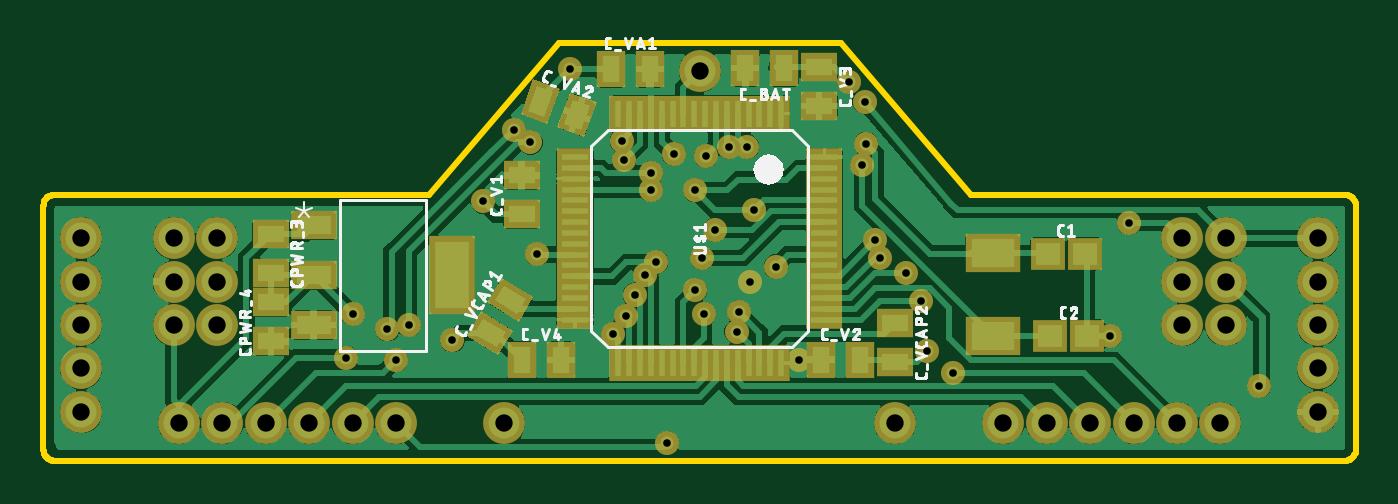
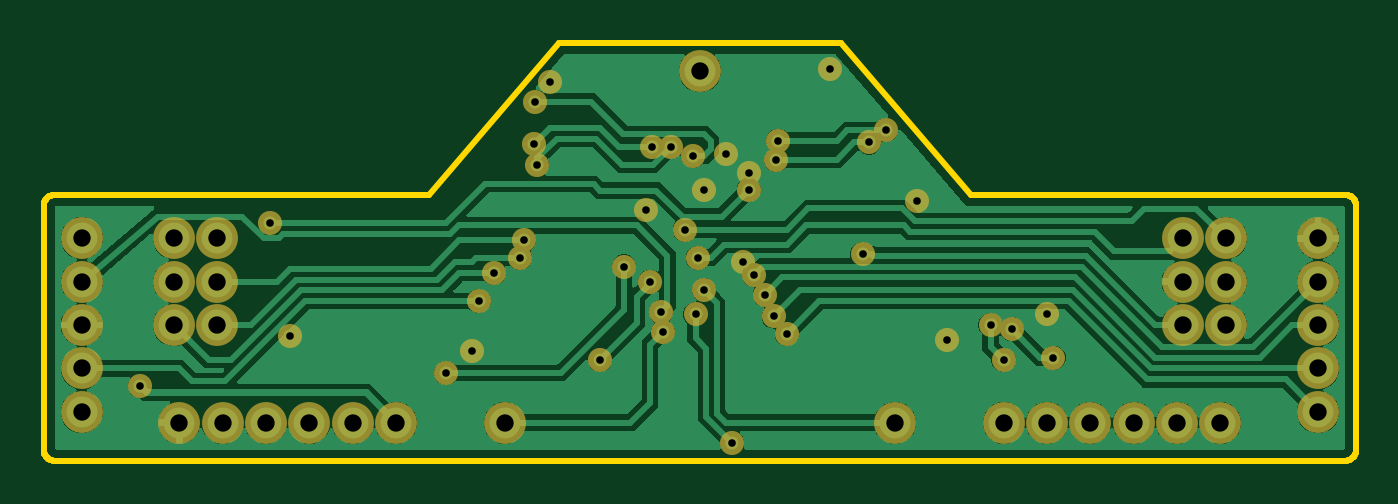
Circuit board: 10 layer files. Board 60.5 x 19.2 mm.
- bottom_copper: copper_bottom.gbr (87816 bytes)
- top_copper: copper_top.gbr (145268 bytes)
- drill: drills.xln (1230 bytes)
- outline: profile.gbr (1792 bytes)
- bottom_silk: silkscreen_bottom.gbr (309 bytes)
- top_silk: silkscreen_top.gbr (45601 bytes)
- bottom_mask: soldermask_bottom.gbr (1953 bytes)
- top_mask: soldermask_top.gbr (4391 bytes)
- paste: solderpaste_bottom.gbr (306 bytes)
- paste: solderpaste_top.gbr (2744 bytes)

=== bottom_copper: copper_bottom.gbr (87816 bytes, source omitted) ===
=== top_copper: copper_top.gbr (145268 bytes, source omitted) ===
=== drill: drills.xln ===
M48
;GenerationSoftware,Autodesk,EAGLE,8.6.0*%
;CreationDate,2018-03-03T07:32:49Z*%
FMAT,2
ICI,OFF
METRIC,TZ,000.000
T2C0.350
T1C0.800
%
G90
M71
T1
X56250Y12000
X16000Y5500
X8000Y5500
X10000Y5500
X12000Y5500
X14000Y5500
X48000Y5500
X50000Y5500
X52000Y5500
X54000Y5500
X56000Y5500
X60500Y14000
X60500Y12000
X60500Y10000
X60500Y8000
X60500Y6000
X3500Y6000
X3500Y8000
X3500Y10000
X3500Y12000
X3500Y14000
X18000Y5500
X46000Y5500
X54250Y10000
X54250Y12000
X54250Y14000
X56250Y10000
X56250Y14000
X9750Y10000
X9750Y12000
X9750Y14000
X7750Y10000
X7750Y12000
X7750Y14000
X23000Y5500
X41000Y5500
X32000Y21700
T2
X28600Y10400
X41500Y12400
X40300Y13100
X40100Y13900
X51800Y14700
X29751Y16244
X22000Y15700
X31800Y11600
X33700Y9700
X32100Y13100
X32700Y14400
X24500Y13281
X20600Y9300
X34500Y15300
X38900Y21200
X30800Y17900
X57800Y7200
X42500Y8800
X50900Y9500
X29750Y17000
X31790Y16210
X26000Y21800
X30000Y12900
X16000Y10519
X36600Y8400
X34300Y12000
X39600Y20300
X32300Y17800
X39661Y18361
X34200Y18229
X39500Y17400
X33333Y18229
X28500Y17600
X18000Y8400
X18600Y10000
X24200Y18419
X28400Y18500
X15700Y8500
X33800Y10600
X17600Y9800
X23420Y19000
X28000Y9600
X29000Y11400
X29500Y12319
X35500Y12700
X43700Y7800
X42200Y11100
X32200Y10500
X30500Y4560
M30
=== outline: profile.gbr ===
G04 EAGLE Gerber X2 export*
G04 #@! %TF.Part,Single*
G04 #@! %TF.FileFunction,Profile,NP*
G04 #@! %TF.FilePolarity,Positive*
G04 #@! %TF.GenerationSoftware,Autodesk,EAGLE,8.6.0*
G04 #@! %TF.CreationDate,2018-03-03T07:32:50Z*
G75*
%MOMM*%
%FSLAX34Y34*%
%LPD*%
%AMOC8*
5,1,8,0,0,1.08239X$1,22.5*%
G01*
%ADD10C,0.254000*%


D10*
X17500Y42500D02*
X17519Y42064D01*
X17576Y41632D01*
X17670Y41206D01*
X17802Y40790D01*
X17968Y40387D01*
X18170Y40000D01*
X18404Y39632D01*
X18670Y39286D01*
X18964Y38964D01*
X19286Y38670D01*
X19632Y38404D01*
X20000Y38170D01*
X20387Y37968D01*
X20790Y37802D01*
X21206Y37670D01*
X21632Y37576D01*
X22064Y37519D01*
X22500Y37500D01*
X617500Y37500D01*
X617936Y37519D01*
X618368Y37576D01*
X618794Y37670D01*
X619210Y37802D01*
X619613Y37968D01*
X620000Y38170D01*
X620368Y38404D01*
X620714Y38670D01*
X621036Y38964D01*
X621330Y39286D01*
X621596Y39632D01*
X621830Y40000D01*
X622032Y40387D01*
X622198Y40790D01*
X622330Y41206D01*
X622424Y41632D01*
X622481Y42064D01*
X622500Y42500D01*
X622500Y155000D01*
X622481Y155436D01*
X622424Y155868D01*
X622330Y156294D01*
X622198Y156710D01*
X622032Y157113D01*
X621830Y157500D01*
X621596Y157868D01*
X621330Y158214D01*
X621036Y158536D01*
X620714Y158830D01*
X620368Y159096D01*
X620000Y159330D01*
X619613Y159532D01*
X619210Y159698D01*
X618794Y159830D01*
X618368Y159924D01*
X617936Y159981D01*
X617500Y160000D01*
X445000Y160000D01*
X385000Y230000D01*
X255000Y230000D01*
X195000Y160000D01*
X22500Y160000D01*
X22064Y159981D01*
X21632Y159924D01*
X21206Y159830D01*
X20790Y159698D01*
X20387Y159532D01*
X20000Y159330D01*
X19632Y159096D01*
X19286Y158830D01*
X18964Y158536D01*
X18670Y158214D01*
X18404Y157868D01*
X18170Y157500D01*
X17968Y157113D01*
X17802Y156710D01*
X17670Y156294D01*
X17576Y155868D01*
X17519Y155436D01*
X17500Y155000D01*
X17500Y42500D01*
M02*

=== bottom_silk: silkscreen_bottom.gbr ===
G04 EAGLE Gerber X2 export*
G04 #@! %TF.Part,Single*
G04 #@! %TF.FileFunction,Legend,Bot,1*
G04 #@! %TF.FilePolarity,Positive*
G04 #@! %TF.GenerationSoftware,Autodesk,EAGLE,8.6.0*
G04 #@! %TF.CreationDate,2018-03-03T07:32:50Z*
G75*
%MOMM*%
%FSLAX34Y34*%
%LPD*%
%AMOC8*
5,1,8,0,0,1.08239X$1,22.5*%
G01*


M02*

=== top_silk: silkscreen_top.gbr (45601 bytes, source omitted) ===
=== bottom_mask: soldermask_bottom.gbr ===
G04 EAGLE Gerber X2 export*
G04 #@! %TF.Part,Single*
G04 #@! %TF.FileFunction,Soldermask,Bot,1*
G04 #@! %TF.FilePolarity,Negative*
G04 #@! %TF.GenerationSoftware,Autodesk,EAGLE,8.6.0*
G04 #@! %TF.CreationDate,2018-03-03T07:32:50Z*
G75*
%MOMM*%
%FSLAX34Y34*%
%LPD*%
%AMOC8*
5,1,8,0,0,1.08239X$1,22.5*%
G01*
%ADD10C,1.930400*%
%ADD11C,1.112000*%


D10*
X80000Y55000D03*
X100000Y55000D03*
X120000Y55000D03*
X140000Y55000D03*
X160000Y55000D03*
X480000Y55000D03*
X500000Y55000D03*
X520000Y55000D03*
X540000Y55000D03*
X560000Y55000D03*
X605000Y140000D03*
X605000Y120000D03*
X605000Y100000D03*
X605000Y80000D03*
X605000Y60000D03*
X35000Y60000D03*
X35000Y80000D03*
X35000Y100000D03*
X35000Y120000D03*
X35000Y140000D03*
X180000Y55000D03*
X460000Y55000D03*
X542500Y100000D03*
X542500Y120000D03*
X542500Y140000D03*
X562500Y100000D03*
X562500Y120000D03*
X562500Y140000D03*
X97500Y100000D03*
X97500Y120000D03*
X97500Y140000D03*
X77500Y100000D03*
X77500Y120000D03*
X77500Y140000D03*
X230000Y55000D03*
X410000Y55000D03*
X320000Y217000D03*
D11*
X206000Y93000D03*
X345000Y153000D03*
X389000Y212000D03*
X308000Y179000D03*
X425000Y88000D03*
X509000Y95000D03*
X297500Y170000D03*
X317900Y162100D03*
X260000Y218000D03*
X300000Y129000D03*
X220000Y157000D03*
X160000Y105186D03*
X366000Y84000D03*
X343000Y120000D03*
X396000Y203000D03*
X323000Y178000D03*
X396611Y183611D03*
X342000Y182286D03*
X395000Y174000D03*
X333328Y182286D03*
X285000Y176000D03*
X180000Y84000D03*
X186000Y100000D03*
X242000Y184186D03*
X284000Y185000D03*
X157000Y85000D03*
X176000Y98000D03*
X234200Y190000D03*
X280000Y96000D03*
X290000Y114000D03*
X295000Y123186D03*
X355000Y127000D03*
X437000Y78000D03*
X338000Y106000D03*
X422000Y111000D03*
X322000Y105000D03*
X305000Y45600D03*
X286000Y104000D03*
X415000Y124000D03*
X403000Y131000D03*
X401000Y139000D03*
X518000Y147000D03*
X297512Y162436D03*
X578000Y72000D03*
X318000Y116000D03*
X337000Y97000D03*
X321000Y131000D03*
X327000Y144000D03*
X245000Y132814D03*
M02*

=== top_mask: soldermask_top.gbr ===
G04 EAGLE Gerber X2 export*
G04 #@! %TF.Part,Single*
G04 #@! %TF.FileFunction,Soldermask,Top,1*
G04 #@! %TF.FilePolarity,Negative*
G04 #@! %TF.GenerationSoftware,Autodesk,EAGLE,8.6.0*
G04 #@! %TF.CreationDate,2018-03-03T07:32:50Z*
G75*
%MOMM*%
%FSLAX34Y34*%
%LPD*%
%AMOC8*
5,1,8,0,0,1.08239X$1,22.5*%
G01*
%ADD10R,1.608000X1.508000*%
%ADD11R,1.308000X1.708000*%
%ADD12R,1.708000X1.308000*%
%ADD13R,1.708000X0.808000*%
%ADD14R,0.808000X1.708000*%
%ADD15R,2.508000X1.808000*%
%ADD16R,2.108200X1.346200*%
%ADD17R,2.108200X3.606800*%
%ADD18C,1.930400*%
%ADD19C,1.112000*%


D10*
X480520Y132989D03*
X497520Y132989D03*
X481491Y95118D03*
X498491Y95118D03*
D11*
X359018Y218477D03*
X341018Y218477D03*
D12*
X237992Y151009D03*
X237992Y169009D03*
D11*
X376001Y84012D03*
X394001Y84012D03*
D12*
X375024Y218995D03*
X375024Y200995D03*
D11*
X238008Y83993D03*
X256008Y83993D03*
X279004Y218003D03*
X297004Y218003D03*
G36*
X249771Y192797D02*
X237481Y197270D01*
X243323Y213319D01*
X255613Y208846D01*
X249771Y192797D01*
G37*
G36*
X266686Y186641D02*
X254396Y191114D01*
X260238Y207163D01*
X272528Y202690D01*
X266686Y186641D01*
G37*
G36*
X233996Y97453D02*
X227181Y86290D01*
X212604Y95189D01*
X219419Y106352D01*
X233996Y97453D01*
G37*
G36*
X243374Y112817D02*
X236559Y101654D01*
X221982Y110553D01*
X228797Y121716D01*
X243374Y112817D01*
G37*
D12*
X410008Y101019D03*
X410008Y83019D03*
D13*
X377514Y137488D03*
X377514Y142488D03*
X377514Y147488D03*
X377514Y132488D03*
X377514Y127488D03*
X377514Y122488D03*
X377514Y117488D03*
X377514Y112488D03*
X377514Y102488D03*
X377514Y107488D03*
X377514Y152488D03*
X377514Y157488D03*
X377514Y162488D03*
X377514Y167488D03*
X377514Y172488D03*
X377514Y177488D03*
D14*
X322514Y197488D03*
X327514Y197488D03*
X332514Y197488D03*
X337514Y197488D03*
X342514Y197488D03*
X347514Y197488D03*
X352514Y197488D03*
X357514Y197488D03*
X317514Y197488D03*
X312514Y197488D03*
X307514Y197488D03*
X302514Y197488D03*
X297514Y197488D03*
X292514Y197488D03*
X287514Y197488D03*
X282514Y197488D03*
D13*
X262514Y137488D03*
X262514Y142488D03*
X262514Y147488D03*
X262514Y132488D03*
X262514Y127488D03*
X262514Y122488D03*
X262514Y117488D03*
X262514Y112488D03*
X262514Y102488D03*
X262514Y107488D03*
X262514Y152488D03*
X262514Y157488D03*
X262514Y162488D03*
X262514Y167488D03*
X262514Y172488D03*
X262514Y177488D03*
D14*
X322514Y82488D03*
X327514Y82488D03*
X332514Y82488D03*
X337514Y82488D03*
X342514Y82488D03*
X347514Y82488D03*
X352514Y82488D03*
X357514Y82488D03*
X317514Y82488D03*
X312514Y82488D03*
X307514Y82488D03*
X302514Y82488D03*
X297514Y82488D03*
X292514Y82488D03*
X287514Y82488D03*
X282514Y82488D03*
D15*
X455001Y95002D03*
X455001Y133002D03*
D12*
X122200Y142100D03*
X122200Y124100D03*
X122300Y92500D03*
X122300Y110500D03*
D16*
X141996Y146000D03*
X141996Y123000D03*
X141996Y100000D03*
D17*
X206004Y123000D03*
D18*
X80000Y55000D03*
X100000Y55000D03*
X120000Y55000D03*
X140000Y55000D03*
X160000Y55000D03*
X480000Y55000D03*
X500000Y55000D03*
X520000Y55000D03*
X540000Y55000D03*
X560000Y55000D03*
X605000Y140000D03*
X605000Y120000D03*
X605000Y100000D03*
X605000Y80000D03*
X605000Y60000D03*
X35000Y60000D03*
X35000Y80000D03*
X35000Y100000D03*
X35000Y120000D03*
X35000Y140000D03*
X180000Y55000D03*
X460000Y55000D03*
X542500Y100000D03*
X542500Y120000D03*
X542500Y140000D03*
X562500Y100000D03*
X562500Y120000D03*
X562500Y140000D03*
X97500Y100000D03*
X97500Y120000D03*
X97500Y140000D03*
X77500Y100000D03*
X77500Y120000D03*
X77500Y140000D03*
X230000Y55000D03*
X410000Y55000D03*
X320000Y217000D03*
D19*
X206000Y93000D03*
X345000Y153000D03*
X389000Y212000D03*
X308000Y179000D03*
X425000Y88000D03*
X509000Y95000D03*
X297500Y170000D03*
X317900Y162100D03*
X260000Y218000D03*
X300000Y129000D03*
X220000Y157000D03*
X160000Y105186D03*
X366000Y84000D03*
X343000Y120000D03*
X396000Y203000D03*
X323000Y178000D03*
X396611Y183611D03*
X342000Y182286D03*
X395000Y174000D03*
X333328Y182286D03*
X285000Y176000D03*
X180000Y84000D03*
X186000Y100000D03*
X242000Y184186D03*
X284000Y185000D03*
X157000Y85000D03*
X176000Y98000D03*
X234200Y190000D03*
X280000Y96000D03*
X290000Y114000D03*
X295000Y123186D03*
X355000Y127000D03*
X437000Y78000D03*
X338000Y106000D03*
X422000Y111000D03*
X322000Y105000D03*
X305000Y45600D03*
X286000Y104000D03*
X415000Y124000D03*
X403000Y131000D03*
X401000Y139000D03*
X518000Y147000D03*
X297512Y162436D03*
X578000Y72000D03*
X318000Y116000D03*
X337000Y97000D03*
X321000Y131000D03*
X327000Y144000D03*
X245000Y132814D03*
M02*

=== paste: solderpaste_bottom.gbr ===
G04 EAGLE Gerber X2 export*
G04 #@! %TF.Part,Single*
G04 #@! %TF.FileFunction,Paste,Bot*
G04 #@! %TF.FilePolarity,Positive*
G04 #@! %TF.GenerationSoftware,Autodesk,EAGLE,8.6.0*
G04 #@! %TF.CreationDate,2018-03-03T07:32:50Z*
G75*
%MOMM*%
%FSLAX34Y34*%
%LPD*%
%AMOC8*
5,1,8,0,0,1.08239X$1,22.5*%
G01*


M02*

=== paste: solderpaste_top.gbr ===
G04 EAGLE Gerber X2 export*
G04 #@! %TF.Part,Single*
G04 #@! %TF.FileFunction,Paste,Top*
G04 #@! %TF.FilePolarity,Positive*
G04 #@! %TF.GenerationSoftware,Autodesk,EAGLE,8.6.0*
G04 #@! %TF.CreationDate,2018-03-03T07:32:50Z*
G75*
%MOMM*%
%FSLAX34Y34*%
%LPD*%
%AMOC8*
5,1,8,0,0,1.08239X$1,22.5*%
G01*
%ADD10R,1.100000X1.000000*%
%ADD11R,0.800000X1.200000*%
%ADD12R,1.200000X0.800000*%
%ADD13R,1.200000X0.300000*%
%ADD14R,0.300000X1.200000*%
%ADD15R,2.000000X1.300000*%
%ADD16R,1.600200X0.838200*%
%ADD17R,1.600200X3.098800*%


D10*
X480520Y132989D03*
X497520Y132989D03*
X481491Y95118D03*
X498491Y95118D03*
D11*
X359018Y218477D03*
X341018Y218477D03*
D12*
X237992Y151009D03*
X237992Y169009D03*
D11*
X376001Y84012D03*
X394001Y84012D03*
D12*
X375024Y218995D03*
X375024Y200995D03*
D11*
X238008Y83993D03*
X256008Y83993D03*
X279004Y218003D03*
X297004Y218003D03*
G36*
X248253Y196052D02*
X240737Y198788D01*
X244841Y210064D01*
X252357Y207328D01*
X248253Y196052D01*
G37*
G36*
X265168Y189896D02*
X257652Y192632D01*
X261756Y203908D01*
X269272Y201172D01*
X265168Y189896D01*
G37*
G36*
X230505Y96609D02*
X226337Y89781D01*
X216095Y96033D01*
X220263Y102861D01*
X230505Y96609D01*
G37*
G36*
X239883Y111973D02*
X235715Y105145D01*
X225473Y111397D01*
X229641Y118225D01*
X239883Y111973D01*
G37*
D12*
X410008Y101019D03*
X410008Y83019D03*
D13*
X377514Y137488D03*
X377514Y142488D03*
X377514Y147488D03*
X377514Y132488D03*
X377514Y127488D03*
X377514Y122488D03*
X377514Y117488D03*
X377514Y112488D03*
X377514Y102488D03*
X377514Y107488D03*
X377514Y152488D03*
X377514Y157488D03*
X377514Y162488D03*
X377514Y167488D03*
X377514Y172488D03*
X377514Y177488D03*
D14*
X322514Y197488D03*
X327514Y197488D03*
X332514Y197488D03*
X337514Y197488D03*
X342514Y197488D03*
X347514Y197488D03*
X352514Y197488D03*
X357514Y197488D03*
X317514Y197488D03*
X312514Y197488D03*
X307514Y197488D03*
X302514Y197488D03*
X297514Y197488D03*
X292514Y197488D03*
X287514Y197488D03*
X282514Y197488D03*
D13*
X262514Y137488D03*
X262514Y142488D03*
X262514Y147488D03*
X262514Y132488D03*
X262514Y127488D03*
X262514Y122488D03*
X262514Y117488D03*
X262514Y112488D03*
X262514Y102488D03*
X262514Y107488D03*
X262514Y152488D03*
X262514Y157488D03*
X262514Y162488D03*
X262514Y167488D03*
X262514Y172488D03*
X262514Y177488D03*
D14*
X322514Y82488D03*
X327514Y82488D03*
X332514Y82488D03*
X337514Y82488D03*
X342514Y82488D03*
X347514Y82488D03*
X352514Y82488D03*
X357514Y82488D03*
X317514Y82488D03*
X312514Y82488D03*
X307514Y82488D03*
X302514Y82488D03*
X297514Y82488D03*
X292514Y82488D03*
X287514Y82488D03*
X282514Y82488D03*
D15*
X455001Y95002D03*
X455001Y133002D03*
D12*
X122200Y142100D03*
X122200Y124100D03*
X122300Y92500D03*
X122300Y110500D03*
D16*
X141996Y146000D03*
X141996Y123000D03*
X141996Y100000D03*
D17*
X206004Y123000D03*
M02*

